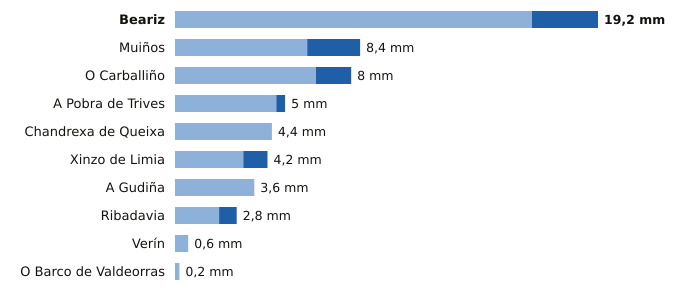

The file beside this chart, header and first rows:
estacion, provincia, indicativo, mm_6_dias_anteriores, mm_hoy, mm_7_dias, horas_de_hoy
Beariz, Ourense, 1696O, 16.2, 3.0, 19.2, 19
Muiños, Ourense, 1738U, 6.0, 2.4, 8.4, 20
O Carballiño, Ourense, 1700X, 6.4, 1.6, 8.0, 20
A Pobra de Trives, Ourense, 1631E, 4.6, 0.4, 5.0, 20
Chandrexa de Queixa, Ourense, 1639X, 4.4, 0.0, 4.4, 20
Xinzo de Limia, Ourense, 1735X, 3.1, 1.1, 4.2, 20
A Gudiña, Ourense, 2969U, 3.6, 0.0, 3.6, 19
Ribadavia, Ourense, 1701X, 2.0, 0.8, 2.8, 19
Verín, Ourense, 2978X, 0.6, 0.0, 0.6, 19
O Barco de Valdeorras, Ourense, 1583X, 0.2, 0.0, 0.2, 16
